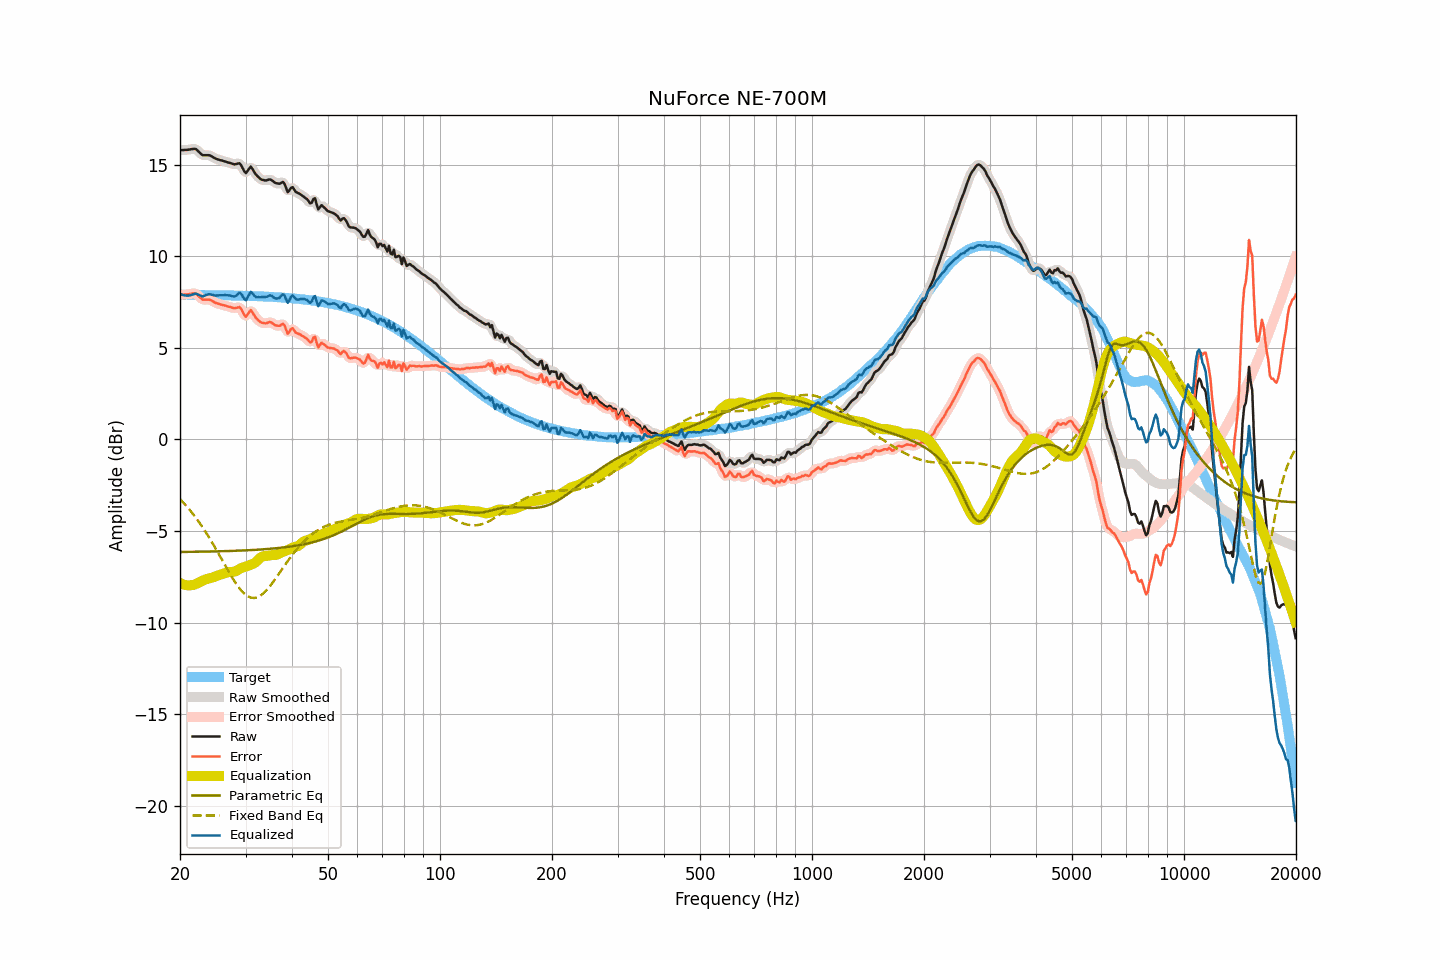

Source data for this figure (header and first rows):
frequency, raw, smoothed, error, error_smoothed, equalization, parametric_eq, fixed_band_eq, equalized_raw, equalized_smoothed, target
20.00, 15.79, 15.80, 7.89, 7.90, -7.85, -6.15, -3.26, 7.95, 7.95, 7.90
20.20, 15.80, 15.80, 7.90, 7.90, -7.89, -6.15, -3.35, 7.92, 7.91, 7.90
20.40, 15.80, 15.81, 7.91, 7.91, -7.92, -6.15, -3.44, 7.88, 7.89, 7.90
20.61, 15.81, 15.81, 7.92, 7.91, -7.94, -6.14, -3.54, 7.87, 7.87, 7.90
20.81, 15.81, 15.82, 7.92, 7.92, -7.96, -6.14, -3.64, 7.85, 7.85, 7.90
21.02, 15.82, 15.83, 7.93, 7.93, -7.97, -6.14, -3.74, 7.85, 7.86, 7.90
21.23, 15.83, 15.84, 7.94, 7.94, -7.97, -6.14, -3.85, 7.86, 7.87, 7.90
21.44, 15.85, 15.85, 7.96, 7.96, -7.96, -6.14, -3.95, 7.89, 7.89, 7.90
21.66, 15.86, 15.87, 7.97, 7.98, -7.95, -6.14, -4.06, 7.91, 7.92, 7.89
21.87, 15.87, 15.87, 7.98, 7.98, -7.93, -6.14, -4.18, 7.95, 7.94, 7.89
22.09, 15.85, 15.84, 7.96, 7.94, -7.89, -6.14, -4.29, 7.96, 7.95, 7.89
22.31, 15.77, 15.78, 7.88, 7.88, -7.85, -6.13, -4.42, 7.92, 7.93, 7.89
22.54, 15.69, 15.69, 7.79, 7.79, -7.81, -6.13, -4.54, 7.88, 7.88, 7.89
22.76, 15.60, 15.60, 7.71, 7.71, -7.76, -6.13, -4.66, 7.84, 7.84, 7.89
22.99, 15.52, 15.55, 7.64, 7.66, -7.72, -6.13, -4.79, 7.81, 7.83, 7.89
23.22, 15.52, 15.52, 7.64, 7.63, -7.68, -6.13, -4.93, 7.85, 7.84, 7.89
23.45, 15.52, 15.52, 7.64, 7.63, -7.64, -6.13, -5.06, 7.88, 7.88, 7.89
23.69, 15.52, 15.53, 7.64, 7.64, -7.62, -6.13, -5.20, 7.91, 7.91, 7.89
23.92, 15.52, 15.52, 7.64, 7.63, -7.59, -6.12, -5.34, 7.93, 7.92, 7.89
24.16, 15.49, 15.49, 7.61, 7.61, -7.57, -6.12, -5.49, 7.92, 7.92, 7.88
24.40, 15.44, 15.45, 7.56, 7.56, -7.55, -6.12, -5.63, 7.89, 7.90, 7.88
24.65, 15.39, 15.40, 7.51, 7.51, -7.52, -6.12, -5.78, 7.87, 7.88, 7.88
24.89, 15.34, 15.35, 7.46, 7.47, -7.49, -6.12, -5.93, 7.86, 7.86, 7.88
25.14, 15.31, 15.31, 7.44, 7.43, -7.45, -6.11, -6.09, 7.86, 7.86, 7.88
25.39, 15.28, 15.28, 7.41, 7.41, -7.41, -6.11, -6.24, 7.87, 7.87, 7.88
25.65, 15.25, 15.26, 7.38, 7.38, -7.38, -6.11, -6.40, 7.87, 7.87, 7.88
25.91, 15.23, 15.23, 7.36, 7.36, -7.35, -6.11, -6.55, 7.88, 7.88, 7.87
26.16, 15.20, 15.21, 7.33, 7.33, -7.33, -6.10, -6.71, 7.88, 7.88, 7.87
26.43, 15.18, 15.18, 7.31, 7.31, -7.30, -6.10, -6.87, 7.88, 7.88, 7.87
26.69, 15.15, 15.15, 7.28, 7.28, -7.28, -6.10, -7.02, 7.88, 7.88, 7.87
26.96, 15.12, 15.13, 7.26, 7.26, -7.25, -6.10, -7.18, 7.87, 7.88, 7.87
27.23, 15.10, 15.10, 7.24, 7.23, -7.24, -6.09, -7.33, 7.86, 7.86, 7.87
27.50, 15.07, 15.07, 7.21, 7.21, -7.24, -6.09, -7.48, 7.84, 7.83, 7.86
27.77, 15.04, 15.05, 7.18, 7.18, -7.23, -6.09, -7.62, 7.81, 7.81, 7.86
28.05, 15.02, 15.04, 7.16, 7.18, -7.22, -6.08, -7.76, 7.81, 7.82, 7.86
28.33, 15.04, 15.05, 7.19, 7.19, -7.18, -6.08, -7.89, 7.86, 7.87, 7.86
28.62, 15.06, 15.07, 7.21, 7.22, -7.13, -6.08, -8.02, 7.94, 7.94, 7.86
28.90, 15.08, 15.05, 7.23, 7.20, -7.07, -6.07, -8.13, 8.01, 7.98, 7.85
29.19, 14.98, 14.96, 7.13, 7.11, -7.03, -6.07, -8.24, 7.96, 7.93, 7.85
29.48, 14.81, 14.81, 6.96, 6.96, -7.00, -6.07, -8.34, 7.82, 7.81, 7.85
29.78, 14.65, 14.66, 6.80, 6.81, -6.97, -6.06, -8.43, 7.68, 7.69, 7.85
30.08, 14.55, 14.60, 6.70, 6.76, -6.94, -6.06, -8.50, 7.60, 7.66, 7.84
30.38, 14.66, 14.67, 6.82, 6.83, -6.91, -6.05, -8.56, 7.75, 7.76, 7.84
30.68, 14.78, 14.78, 6.95, 6.94, -6.88, -6.05, -8.60, 7.91, 7.90, 7.84
30.99, 14.90, 14.84, 7.07, 7.00, -6.84, -6.05, -8.64, 8.06, 7.99, 7.84
31.30, 14.79, 14.78, 6.95, 6.95, -6.81, -6.04, -8.65, 7.98, 7.98, 7.83
31.61, 14.63, 14.66, 6.81, 6.83, -6.77, -6.04, -8.66, 7.87, 7.89, 7.83
31.93, 14.50, 14.51, 6.67, 6.68, -6.71, -6.03, -8.64, 7.79, 7.80, 7.83
32.24, 14.39, 14.39, 6.57, 6.57, -6.63, -6.03, -8.62, 7.76, 7.76, 7.82
32.57, 14.32, 14.30, 6.50, 6.48, -6.54, -6.02, -8.58, 7.77, 7.76, 7.82
32.89, 14.22, 14.24, 6.41, 6.42, -6.46, -6.01, -8.53, 7.76, 7.77, 7.82
33.22, 14.18, 14.19, 6.37, 6.37, -6.41, -6.01, -8.47, 7.78, 7.78, 7.81
33.55, 14.16, 14.16, 6.36, 6.35, -6.38, -6.00, -8.40, 7.79, 7.78, 7.81
33.89, 14.14, 14.15, 6.34, 6.35, -6.36, -5.99, -8.31, 7.78, 7.79, 7.80
34.23, 14.15, 14.16, 6.36, 6.37, -6.36, -5.99, -8.22, 7.80, 7.81, 7.80
34.57, 14.18, 14.18, 6.39, 6.39, -6.35, -5.98, -8.11, 7.84, 7.83, 7.80
34.92, 14.20, 14.19, 6.41, 6.40, -6.33, -5.97, -8.01, 7.87, 7.85, 7.79
35.27, 14.17, 14.16, 6.38, 6.37, -6.32, -5.97, -7.89, 7.84, 7.84, 7.79
35.62, 14.09, 14.10, 6.31, 6.32, -6.31, -5.96, -7.78, 7.78, 7.78, 7.78
35.97, 14.02, 14.04, 6.25, 6.26, -6.31, -5.95, -7.65, 7.71, 7.73, 7.78
... 635 more rows
